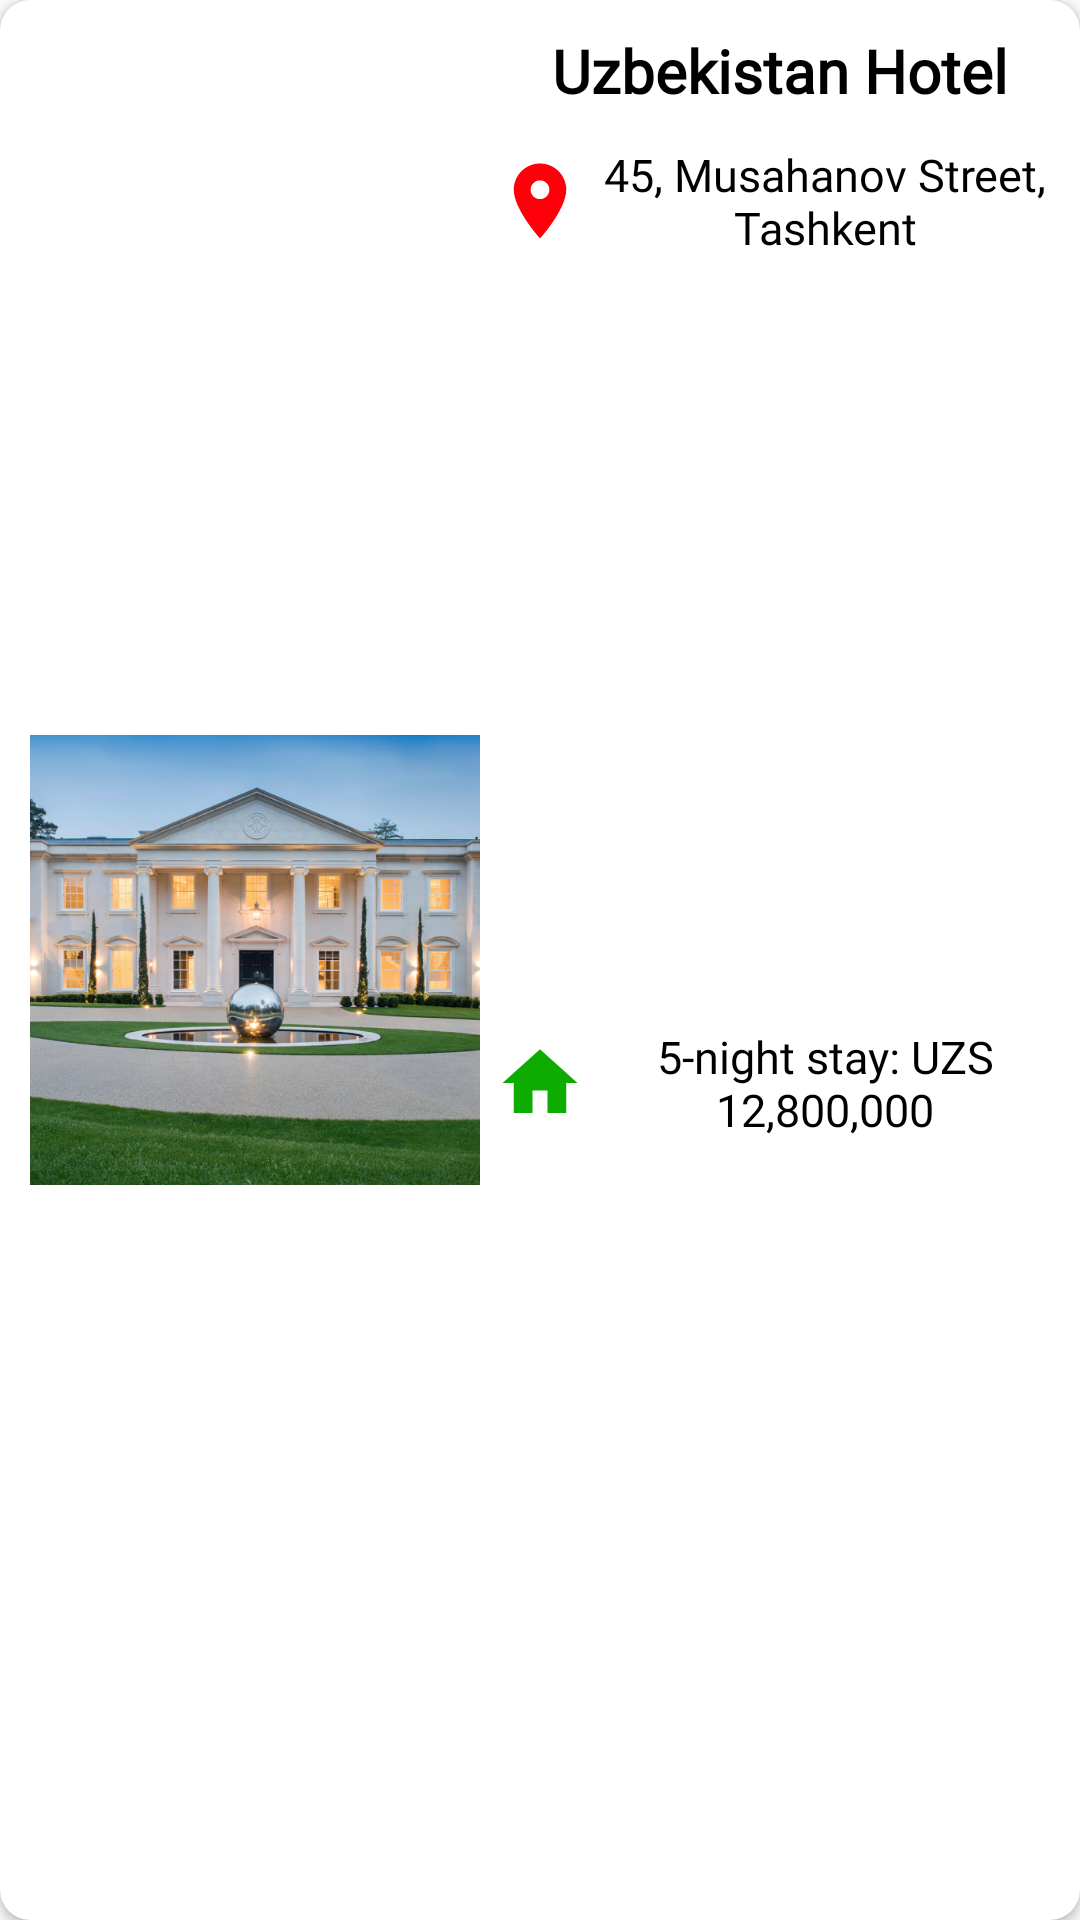

Write the Android layout XML for this screen, with the resource values it uses.
<!-- AndroidManifest.xml: application theme AppTheme -->
<!-- res/layout/mansions_list_item_view2.xml -->
<androidx.cardview.widget.CardView xmlns:android="http://schemas.android.com/apk/res/android"
    xmlns:app="http://schemas.android.com/apk/res-auto"
    android:id="@+id/mLayout"
    android:layout_width="match_parent"
    android:layout_height="wrap_content"
    android:layout_margin="10dp"
    app:cardCornerRadius="10dp">

    <androidx.constraintlayout.widget.ConstraintLayout
        android:layout_width="match_parent"
        android:layout_height="match_parent"
        android:background="@drawable/mansion_item_bg">

        <ImageView
            android:id="@+id/manImage"
            android:layout_width="150dp"
            android:layout_height="150dp"
            android:layout_gravity="center"
            android:layout_margin="10dp"
            android:scaleType="centerCrop"
            android:src="@drawable/mansion"
            app:layout_constraintBottom_toBottomOf="parent"
            app:layout_constraintLeft_toLeftOf="parent"
            app:layout_constraintTop_toTopOf="parent" />


        <TextView
            android:id="@+id/mName"
            android:layout_width="wrap_content"
            android:layout_height="wrap_content"
            android:layout_marginTop="10dp"
            android:layout_marginBottom="10dp"
            android:fontFamily="@font/roboto_medium"
            android:text="Uzbekistan Hotel"
            android:textColor="#000"
            android:textSize="20sp"
            android:textStyle="bold"
            app:layout_constraintLeft_toRightOf="@id/manImage"
            app:layout_constraintRight_toRightOf="parent"
            app:layout_constraintTop_toTopOf="parent" />

        <TextView
            android:id="@+id/mLocationText"
            android:layout_width="wrap_content"
            android:layout_height="wrap_content"
            android:layout_marginStart="5dp"
            android:layout_marginEnd="17dp"
            android:clickable="true"
            android:focusable="true"
            android:fontFamily="@font/roboto_medium"
            android:gravity="center"
            android:maxWidth="150dp"
            android:text="45, Musahanov Street, Tashkent"
            android:textColor="#000"
            android:textSize="15sp"
            app:layout_constraintBottom_toBottomOf="@id/lIcon"
            app:layout_constraintLeft_toRightOf="@id/lIcon"
            app:layout_constraintTop_toTopOf="@id/lIcon" />

        <ImageView
            android:id="@+id/lIcon"
            android:layout_width="30dp"
            android:layout_height="30dp"
            android:layout_marginStart="5dp"
            android:layout_marginTop="15dp"
            android:src="@drawable/ic_place_black_24dp"
            app:layout_constraintLeft_toRightOf="@id/manImage"
            app:layout_constraintTop_toBottomOf="@id/mName" />

        <TextView
            android:id="@+id/otherDetailsText"
            android:layout_width="wrap_content"
            android:layout_height="wrap_content"
            android:layout_marginStart="5dp"
            android:layout_marginEnd="17dp"
            android:clickable="true"
            android:focusable="true"
            android:fontFamily="@font/roboto_medium"
            android:gravity="center"
            android:maxWidth="150dp"
            android:text="5-night stay: UZS 12,800,000"
            android:textColor="#000"
            android:textSize="15sp"
            app:layout_constraintBottom_toBottomOf="@id/houseIcon"
            app:layout_constraintLeft_toRightOf="@id/houseIcon"
            app:layout_constraintTop_toTopOf="@id/houseIcon" />

        <ImageView
            android:id="@+id/houseIcon"
            android:layout_width="30dp"
            android:layout_height="30dp"
            android:layout_marginStart="5dp"
            android:layout_marginTop="10dp"
            android:layout_marginBottom="10dp"
            android:src="@drawable/home"
            app:layout_constraintBottom_toBottomOf="parent"
            app:layout_constraintLeft_toRightOf="@id/manImage"
            app:layout_constraintTop_toBottomOf="@id/lIcon" />


    </androidx.constraintlayout.widget.ConstraintLayout>


</androidx.cardview.widget.CardView>
<!-- resources referenced by this layout -->
<resources>
  <!-- drawable home (drawable) -->
  <vector android:height="24dp" android:tint="#0EAC00"
      android:viewportHeight="24.0" android:viewportWidth="24.0"
      android:width="24dp" xmlns:android="http://schemas.android.com/apk/res/android">
      <path android:fillColor="#FF000000" android:pathData="M10,20v-6h4v6h5v-8h3L12,3 2,12h3v8z"/>
  </vector>
  <!-- drawable ic_place_black_24dp (drawable) -->
  <vector android:height="24dp" android:tint="#FF000A"
      android:viewportHeight="24.0" android:viewportWidth="24.0"
      android:width="24dp" xmlns:android="http://schemas.android.com/apk/res/android">
      <path android:fillColor="#FF0000" android:pathData="M12,2C8.13,2 5,5.13 5,9c0,5.25 7,13 7,13s7,-7.75 7,-13c0,-3.87 -3.13,-7 -7,-7zM12,11.5c-1.38,0 -2.5,-1.12 -2.5,-2.5s1.12,-2.5 2.5,-2.5 2.5,1.12 2.5,2.5 -1.12,2.5 -2.5,2.5z"/>
  </vector>
  <!-- drawable mansion: jpg bitmap (drawable, 606486 bytes) -->
  <style name="AppTheme" parent="Theme.AppCompat.Light.NoActionBar">
          
          <item name="colorPrimary">@color/colorPrimary</item>
          <item name="colorPrimaryDark">@color/colorPrimaryDark</item>
          <item name="colorAccent">@color/colorAccent</item>
      </style>
  <color name="colorPrimary">#1955EB</color>
  <color name="colorPrimaryDark">#1440AD</color>
  <color name="colorAccent">#3743C5</color>
</resources>
